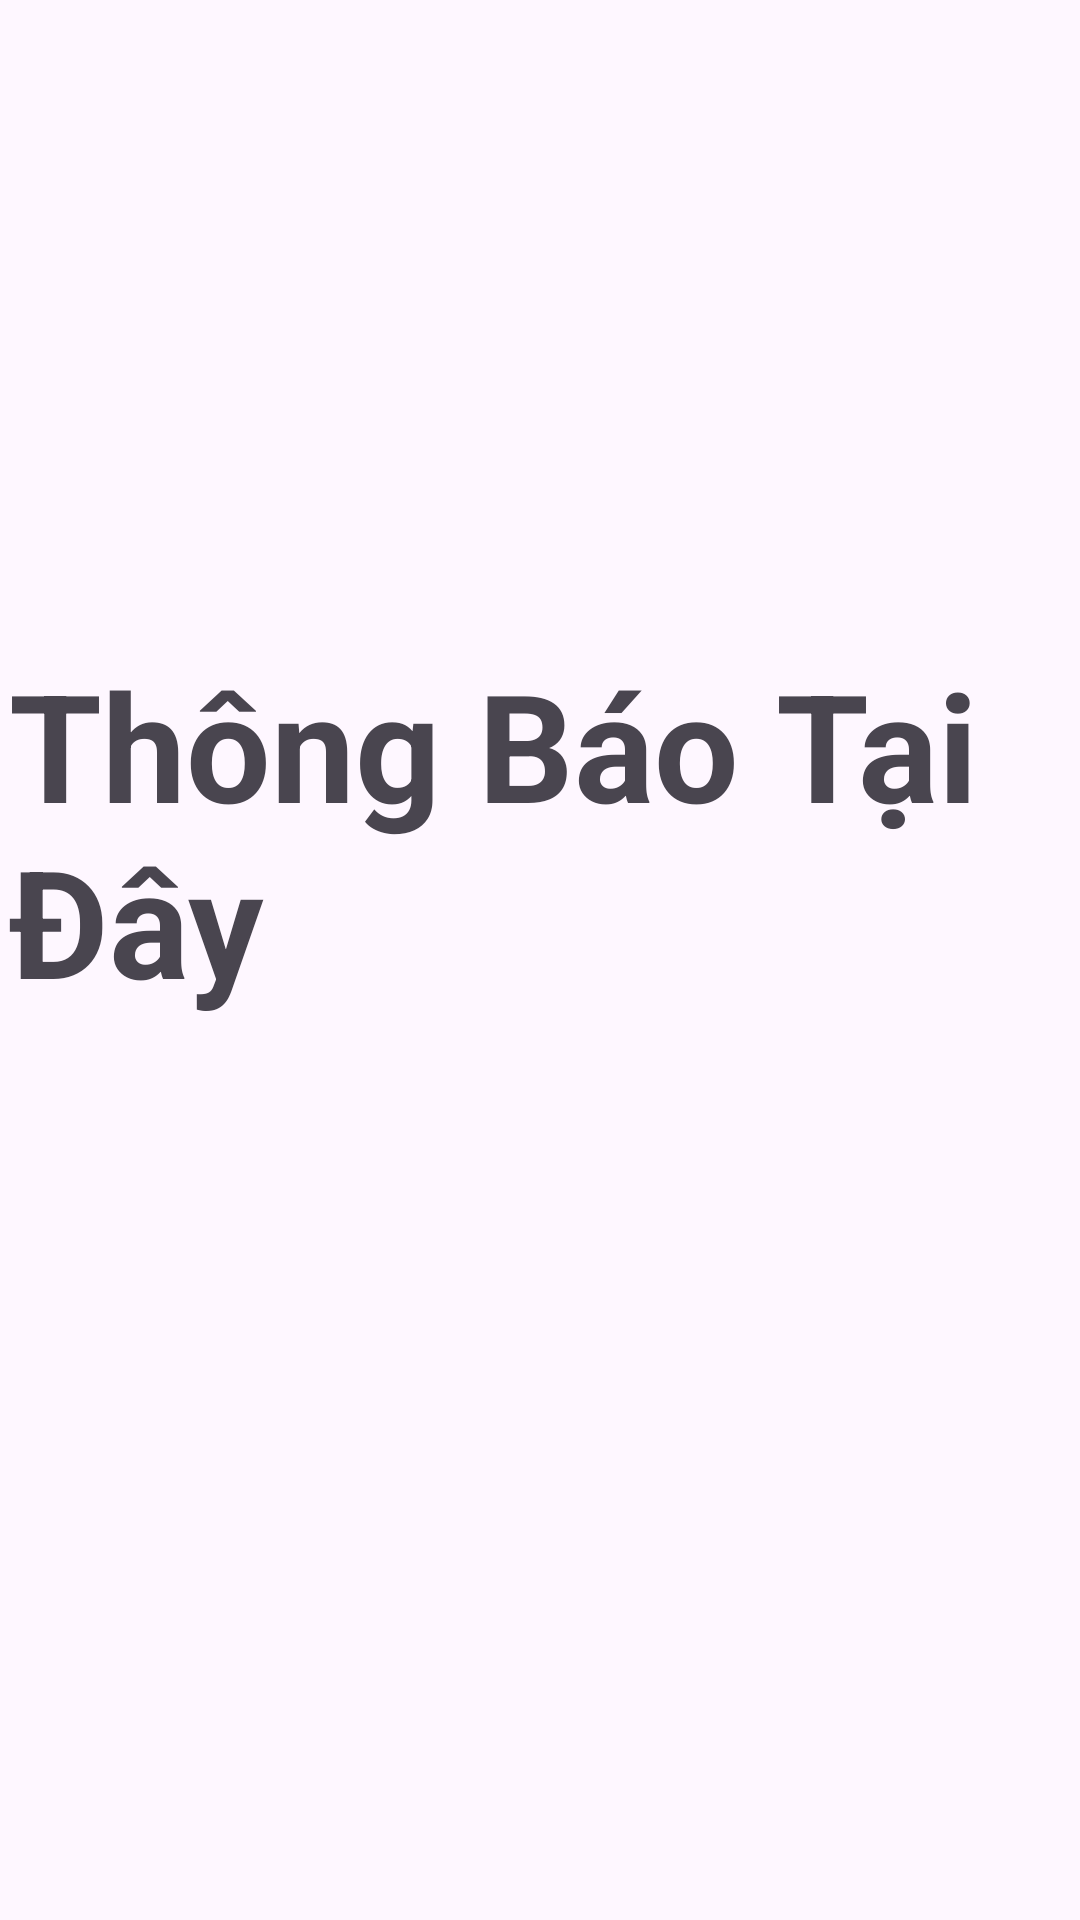

Layout XML and referenced resources for this Android screen:
<!-- AndroidManifest.xml: application theme Theme.CarRental -->
<!-- res/layout/activity_notification.xml -->
<?xml version="1.0" encoding="utf-8"?>
<androidx.constraintlayout.widget.ConstraintLayout
        xmlns:android="http://schemas.android.com/apk/res/android"
        xmlns:app="http://schemas.android.com/apk/res-auto" xmlns:tools="http://schemas.android.com/tools"
        android:layout_width="match_parent"
        android:layout_height="match_parent">
    <TextView
            android:layout_width="354dp"
            android:layout_height="211dp"
            android:text="@string/ThongBao"
            android:textSize="50dp"
            app:layout_constraintBottom_toBottomOf="parent"
            app:layout_constraintTop_toTopOf="parent"
            app:layout_constraintStart_toStartOf="parent"
            app:layout_constraintEnd_toEndOf="parent"
            android:textStyle="bold"
    />

</androidx.constraintlayout.widget.ConstraintLayout>
<!-- resources referenced by this layout -->
<resources>
  <string name="ThongBao">Thông Báo Tại Đây</string>
  <style name="Theme.CarRental" parent="Base.Theme.CarRental">
      </style>
  <style name="Base.Theme.CarRental" parent="Theme.Material3.DayNight.NoActionBar">
          
          <item name="android:windowLightStatusBar">true</item>
          
          <item name="android:statusBarColor">#00FFFFFF</item>
      </style>
</resources>
